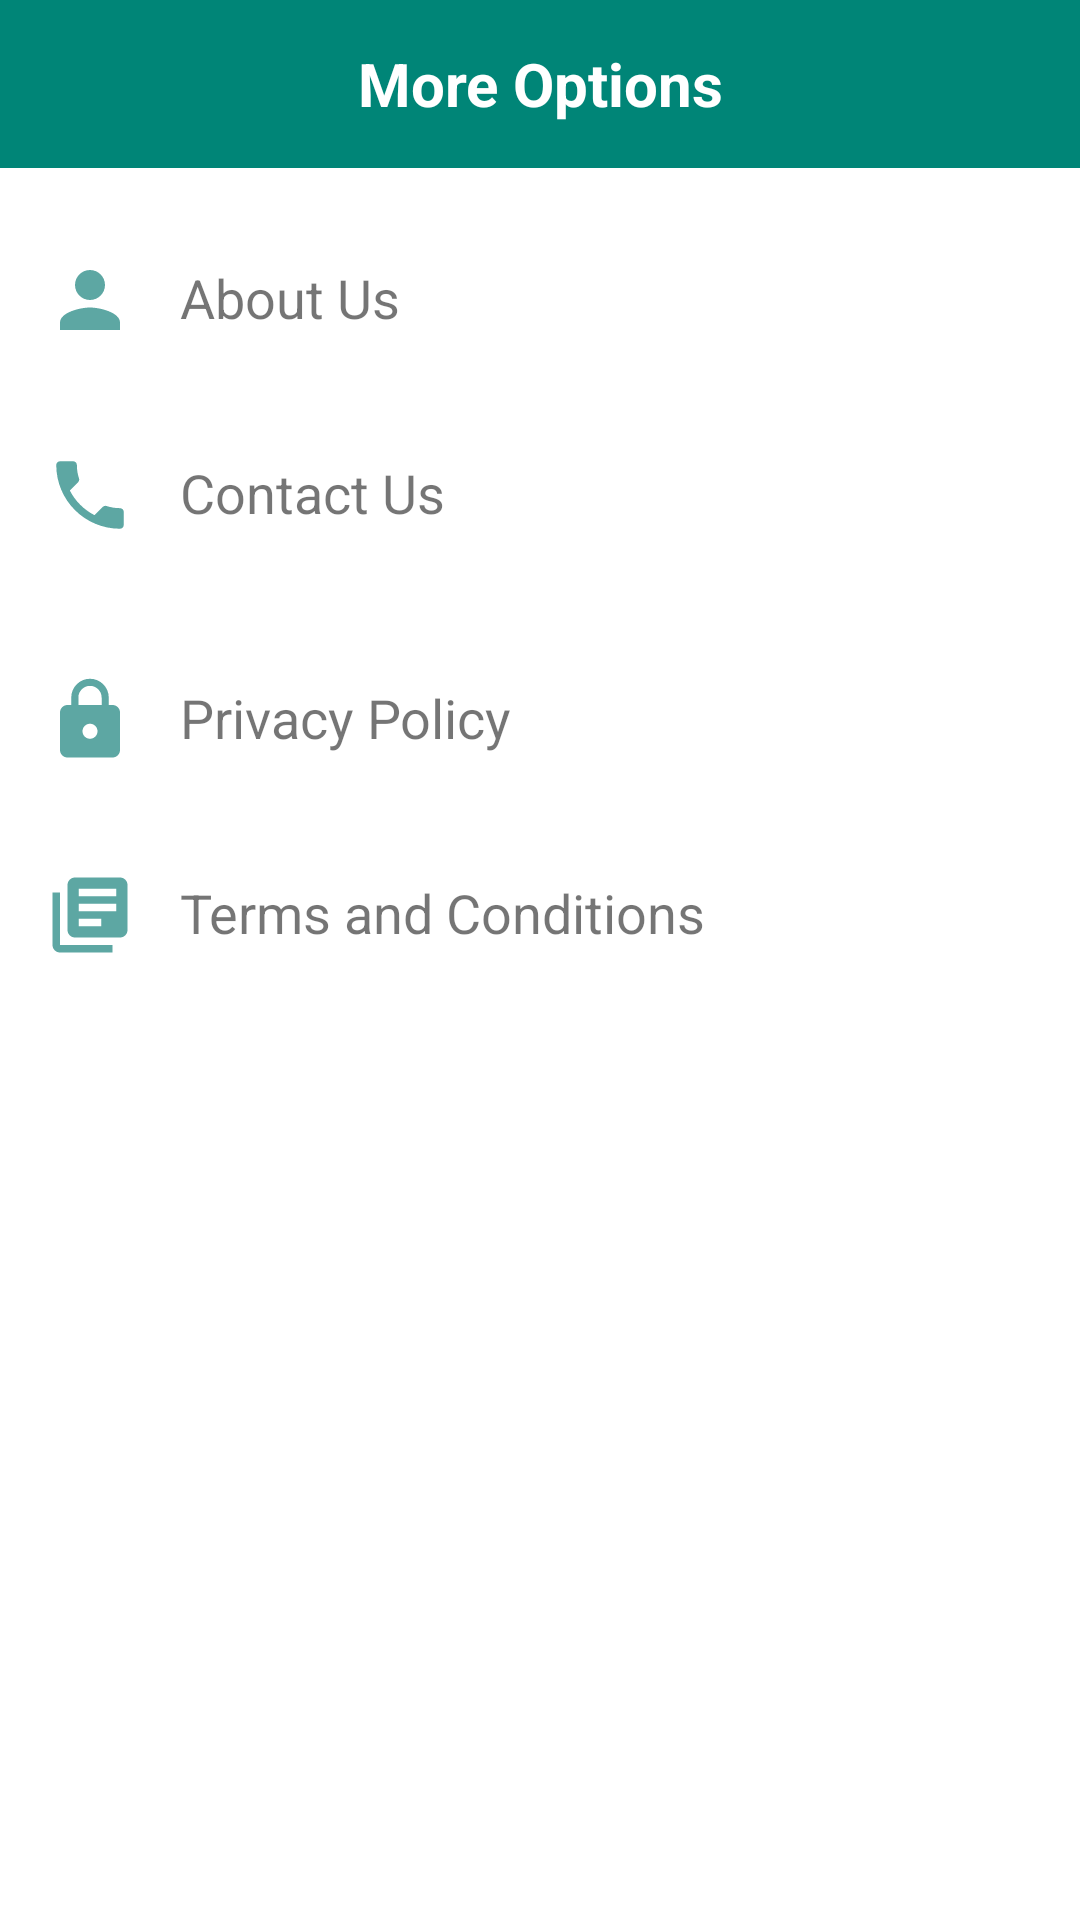

Write the Android layout XML for this screen, with the resource values it uses.
<!-- AndroidManifest.xml: application theme AppTheme -->
<!-- res/layout/fragment_more.xml -->
<?xml version="1.0" encoding="utf-8"?>
<FrameLayout xmlns:android="http://schemas.android.com/apk/res/android"
    xmlns:tools="http://schemas.android.com/tools"
    android:layout_width="match_parent"
    android:layout_height="match_parent"
    android:background="@color/colorWhite"
    tools:context=".Fragment.moreFragment">

    
    <androidx.appcompat.widget.Toolbar
        android:layout_width="match_parent"
        android:layout_height="wrap_content"
        android:background="@color/colorPrimary">
        <TextView
            android:layout_width="wrap_content"
            android:layout_height="wrap_content"
            android:text="More Options"
            android:textColor="@color/colorWhite"
            android:textStyle="bold"
            android:layout_gravity="center"
            android:gravity="center"
            android:textSize="20dp"></TextView>
    </androidx.appcompat.widget.Toolbar>
    <LinearLayout
        android:layout_width="match_parent"
        android:layout_height="match_parent"
        android:orientation="vertical">
    <LinearLayout
        android:layout_width="wrap_content"
        android:layout_height="wrap_content"
        android:orientation="horizontal"
        android:layout_marginTop="85dp"
        android:layout_marginLeft="15dp"
        android:id="@+id/aboutus">
        <ImageView
            android:layout_width="30dp"
            android:layout_height="30dp"
            android:background="@drawable/ic_person_blue_24dp"
            ></ImageView>
        <TextView
            android:layout_width="100dp"
            android:layout_height="wrap_content"
            android:text="About Us"
            android:textSize="18dp"
            android:paddingTop="2dp"
            android:layout_marginLeft="15dp"
            ></TextView>
        <ImageView
            android:layout_width="30dp"
            android:layout_height="30dp"
            android:layout_marginLeft="180dp"
            android:background="@drawable/ic_right_grey_24dp"
            ></ImageView>
    </LinearLayout>
    <LinearLayout
        android:layout_width="wrap_content"
        android:layout_height="wrap_content"
        android:orientation="horizontal"
        android:layout_marginTop="35dp"
        android:layout_marginLeft="15dp"
        android:id="@+id/contactus">
        <ImageView
            android:layout_width="30dp"
            android:layout_height="30dp"
            android:background="@drawable/ic_local_phone_24dp"
            ></ImageView>
        <TextView
            android:layout_width="100dp"
            android:layout_height="wrap_content"
            android:text="Contact Us"
            android:textSize="18dp"
            android:paddingTop="2dp"
            android:layout_marginLeft="15dp"
            ></TextView>
        <ImageView
            android:layout_width="30dp"
            android:layout_height="30dp"
            android:layout_marginTop="10dp"
            android:layout_marginLeft="180dp"
            android:background="@drawable/ic_right_grey_24dp"
            ></ImageView>
    </LinearLayout>
    <LinearLayout
        android:layout_width="wrap_content"
        android:layout_height="wrap_content"
        android:orientation="horizontal"
        android:layout_marginTop="35dp"
        android:layout_marginLeft="15dp"
        android:id="@+id/privacypolicy">
        <ImageView
            android:layout_width="30dp"
            android:layout_height="30dp"
            android:background="@drawable/ic_lock_24dp"
            ></ImageView>
        <TextView
            android:layout_width="165dp"
            android:layout_height="wrap_content"
            android:text="Privacy Policy"
            android:textSize="18dp"
            android:paddingTop="2dp"
            android:layout_marginLeft="15dp"
            ></TextView>
        <ImageView
            android:layout_width="30dp"
            android:layout_height="30dp"
            android:layout_marginLeft="115dp"
            android:background="@drawable/ic_right_grey_24dp"
            ></ImageView>
    </LinearLayout>
    <LinearLayout
        android:layout_width="wrap_content"
        android:layout_height="wrap_content"
        android:orientation="horizontal"
        android:layout_marginTop="35dp"
        android:layout_marginLeft="15dp"
        android:id="@+id/termsandconditions">
        <ImageView
            android:layout_width="30dp"
            android:layout_height="30dp"
            android:background="@drawable/ic_library_books_24dp"
            ></ImageView>
        <TextView
            android:layout_width="190dp"
            android:layout_height="wrap_content"
            android:text="Terms and Conditions"
            android:textSize="18dp"
            android:paddingTop="2dp"
            android:layout_marginLeft="15dp"
            ></TextView>
        <ImageView
            android:layout_width="30dp"
            android:layout_height="30dp"
            android:layout_marginLeft="90dp"
            android:background="@drawable/ic_right_grey_24dp"
            ></ImageView>
    </LinearLayout>
        <LinearLayout
            android:layout_width="wrap_content"
            android:layout_height="wrap_content"
            android:orientation="horizontal"
            android:layout_marginTop="10dp"
            android:layout_marginLeft="100dp">
        </LinearLayout>

    </LinearLayout>
</FrameLayout>
<!-- resources referenced by this layout -->
<resources>
  <color name="colorPrimary">#008577</color>
  <color name="colorWhite">#FFFFFF</color>
  <!-- drawable ic_library_books_24dp (drawable) -->
  <vector android:height="24dp" android:tint="#5DA7A3"
      android:viewportHeight="24.0" android:viewportWidth="24.0"
      android:width="24dp" xmlns:android="http://schemas.android.com/apk/res/android">
      <path android:fillColor="#FF000000" android:pathData="M4,6L2,6v14c0,1.1 0.9,2 2,2h14v-2L4,20L4,6zM20,2L8,2c-1.1,0 -2,0.9 -2,2v12c0,1.1 0.9,2 2,2h12c1.1,0 2,-0.9 2,-2L22,4c0,-1.1 -0.9,-2 -2,-2zM19,11L9,11L9,9h10v2zM15,15L9,15v-2h6v2zM19,7L9,7L9,5h10v2z"/>
  </vector>
  <!-- drawable ic_local_phone_24dp (drawable) -->
  <vector android:height="24dp" android:tint="#5DA7A3"
      android:viewportHeight="24.0" android:viewportWidth="24.0"
      android:width="24dp" xmlns:android="http://schemas.android.com/apk/res/android">
      <path android:fillColor="#FF000000" android:pathData="M6.62,10.79c1.44,2.83 3.76,5.14 6.59,6.59l2.2,-2.2c0.27,-0.27 0.67,-0.36 1.02,-0.24 1.12,0.37 2.33,0.57 3.57,0.57 0.55,0 1,0.45 1,1V20c0,0.55 -0.45,1 -1,1 -9.39,0 -17,-7.61 -17,-17 0,-0.55 0.45,-1 1,-1h3.5c0.55,0 1,0.45 1,1 0,1.25 0.2,2.45 0.57,3.57 0.11,0.35 0.03,0.74 -0.25,1.02l-2.2,2.2z"/>
  </vector>
  <!-- drawable ic_lock_24dp (drawable) -->
  <vector android:height="24dp" android:tint="#5DA7A3"
      android:viewportHeight="24.0" android:viewportWidth="24.0"
      android:width="24dp" xmlns:android="http://schemas.android.com/apk/res/android">
      <path android:fillColor="#FF000000" android:pathData="M18,8h-1L17,6c0,-2.76 -2.24,-5 -5,-5S7,3.24 7,6v2L6,8c-1.1,0 -2,0.9 -2,2v10c0,1.1 0.9,2 2,2h12c1.1,0 2,-0.9 2,-2L20,10c0,-1.1 -0.9,-2 -2,-2zM12,17c-1.1,0 -2,-0.9 -2,-2s0.9,-2 2,-2 2,0.9 2,2 -0.9,2 -2,2zM15.1,8L8.9,8L8.9,6c0,-1.71 1.39,-3.1 3.1,-3.1 1.71,0 3.1,1.39 3.1,3.1v2z"/>
  </vector>
  <!-- drawable ic_person_blue_24dp (drawable) -->
  <vector android:height="24dp" android:tint="#5DA7A3"
      android:viewportHeight="24.0" android:viewportWidth="24.0"
      android:width="24dp" xmlns:android="http://schemas.android.com/apk/res/android">
      <path android:fillColor="#FF000000" android:pathData="M12,12c2.21,0 4,-1.79 4,-4s-1.79,-4 -4,-4 -4,1.79 -4,4 1.79,4 4,4zM12,14c-2.67,0 -8,1.34 -8,4v2h16v-2c0,-2.66 -5.33,-4 -8,-4z"/>
  </vector>
  <style name="AppTheme" parent="Theme.AppCompat.Light.DarkActionBar">
          
          <item name="colorPrimary">@color/colorPrimary</item>
          <item name="colorPrimaryDark">@color/colorPrimaryDark</item>
          <item name="colorAccent">@color/colorAccent</item>
      </style>
  <color name="colorPrimaryDark">#00574B</color>
  <color name="colorAccent">#D81B60</color>
</resources>
